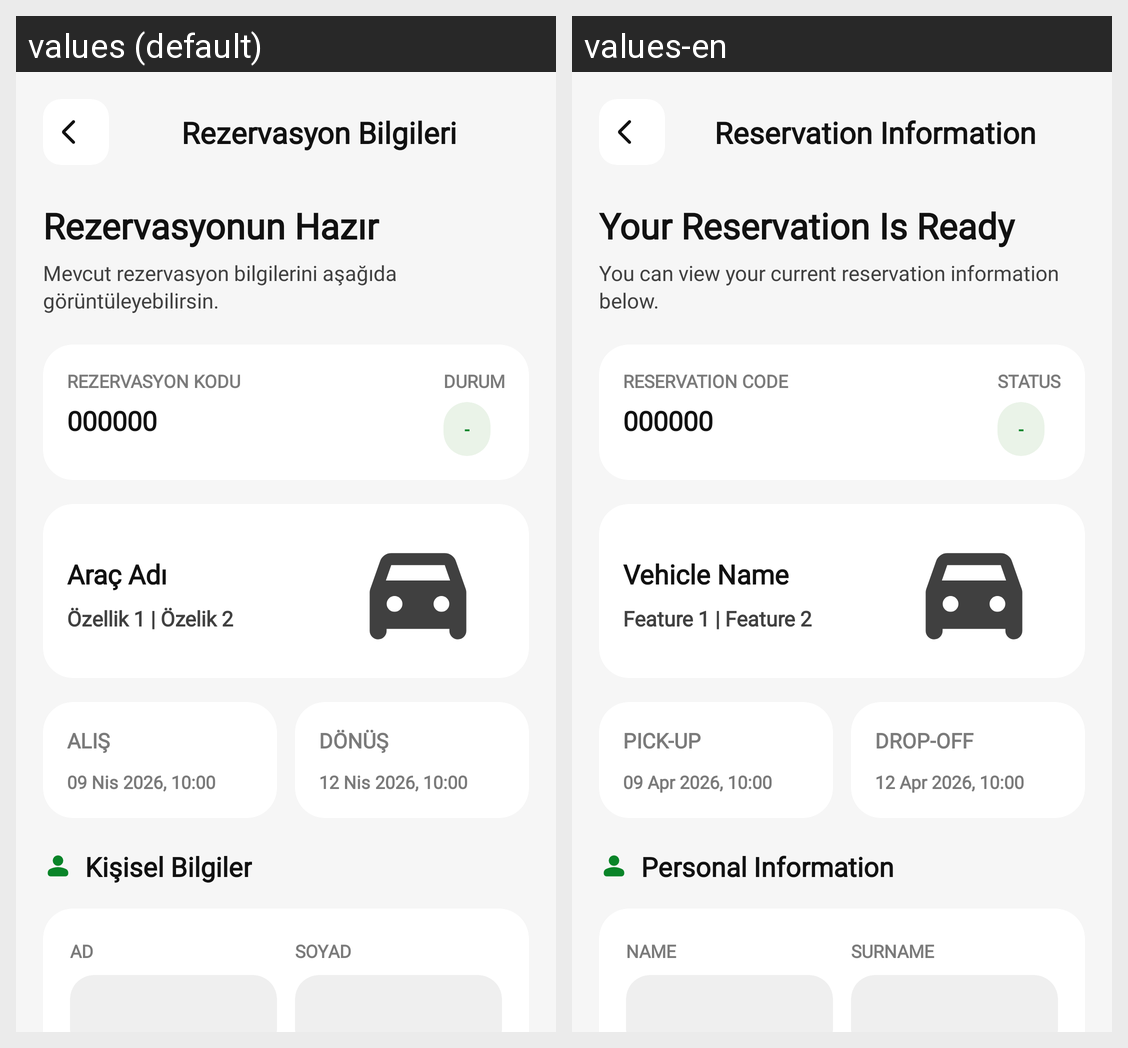

For this localized Android screen grid, give each drawn string resource with its value in every locale shown.
Android screen res/layout/fragment_booking_detail.xml rendered under 2 locales, left to right: values (default), values-en. Device: Nexus 5 (rendered at 1080×1920; each locale shown at half size, 540×960, under a caption strip naming it); theme Theme.OtoRentACar.
Strings drawn on this screen, with the default value and each locale's value (text and hints the layout hard-codes, and strings that could not be matched under every locale, appear in the picture but are not listed):

booking_info
  values: Rezervasyon Bilgileri
  values-en: Reservation Information

booking_ready
  values: Rezervasyonun Hazır
  values-en: Your Reservation Is Ready

booking_ready_desc
  values: Mevcut rezervasyon bilgilerini aşağıda görüntüleyebilirsin.
  values-en: You can view your current reservation information below.

reservation_code
  values: REZERVASYON KODU
  values-en: RESERVATION CODE

status
  values: DURUM
  values-en: STATUS

vehicle_name_placeholder
  values: Araç Adı
  values-en: Vehicle Name

feature_placeholder_misspelled
  values: Özellik 1 | Özelik 2
  values-en: Feature 1 | Feature 2

pickup_short
  values: ALIŞ
  values-en: PICK-UP

booking_pickup_datetime_placeholder
  values: 09 Nis 2026, 10:00
  values-en: 09 Apr 2026, 10:00

dropoff_short
  values: DÖNÜŞ
  values-en: DROP-OFF

booking_dropoff_datetime_placeholder
  values: 12 Nis 2026, 10:00
  values-en: 12 Apr 2026, 10:00

personal_info
  values: Kişisel Bilgiler
  values-en: Personal Information

name
  values: AD
  values-en: NAME

surname
  values: SOYAD
  values-en: SURNAME
